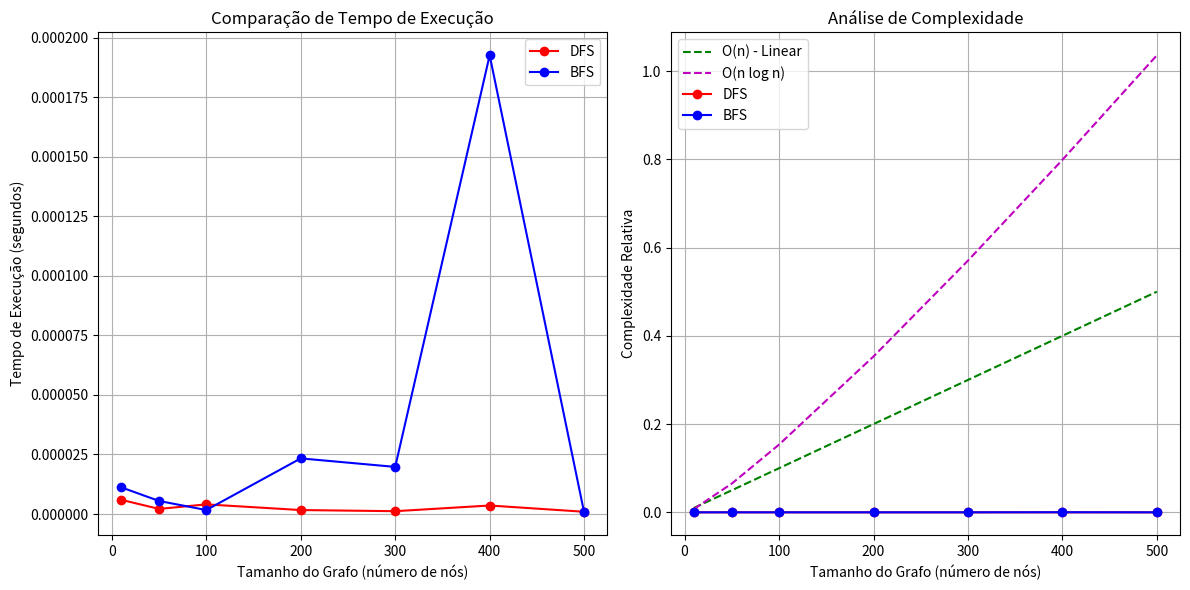
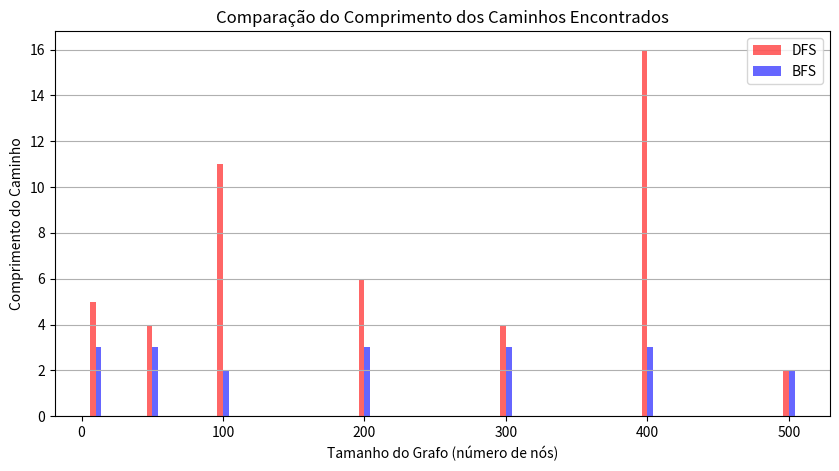

These charts were generated, in order, by the following Python code:

import networkx as nx
import matplotlib.pyplot as plt
import numpy as np
import time
from collections import deque
import random


def criar_grafo_aleatorio(n_nos, probabilidade_conexao=0.3):
    grafo = {}
    for i in range(n_nos):
        grafo[i] = []

    for i in range(n_nos):
        for j in range( i +1, n_nos):
            if random.random() < probabilidade_conexao:
                grafo[i].append(j)
                grafo[j].append(i)

    return grafo


def busca_dfs(grafo, inicio, fim):
    visitados = set()
    caminho = []

    def dfs_recursiva(no_atual, caminho_atual):
        visitados.add(no_atual)
        caminho_atual.append(no_atual)

        if no_atual == fim:
            return True

        for vizinho in grafo[no_atual]:
            if vizinho not in visitados:
                if dfs_recursiva(vizinho, caminho_atual):
                    return True

        caminho_atual.pop()
        return False

    dfs_recursiva(inicio, caminho)
    return caminho if caminho and caminho[-1] == fim else None


def busca_bfs(grafo, inicio, fim):
    if inicio == fim:
        return [inicio]

    visitados = set([inicio])
    fila = deque([(inicio, [inicio])])

    while fila:
        no_atual, caminho = fila.popleft()

        for vizinho in grafo[no_atual]:
            if vizinho == fim:
                return caminho + [vizinho]

            if vizinho not in visitados:
                visitados.add(vizinho)
                fila.append((vizinho, caminho + [vizinho]))

    return None


def comparar_algoritmos(grafos, no_inicio, no_fim):
    tempos_dfs = []
    tempos_bfs = []
    tamanhos_grafo = []
    comprimentos_dfs = []
    comprimentos_bfs = []

    resultados = {'DFS': [], 'BFS': []}

    for grafo in grafos:
        tamanhos_grafo.append(len(grafo))

        inicio_tempo = time.time()
        caminho_dfs = busca_dfs(grafo, no_inicio, no_fim)
        fim_tempo = time.time()
        tempos_dfs.append(fim_tempo - inicio_tempo)
        resultados['DFS'].append(caminho_dfs)
        comprimentos_dfs.append(len(caminho_dfs) if caminho_dfs else 0)

        inicio_tempo = time.time()
        caminho_bfs = busca_bfs(grafo, no_inicio, no_fim)
        fim_tempo = time.time()
        tempos_bfs.append(fim_tempo - inicio_tempo)
        resultados['BFS'].append(caminho_bfs)
        comprimentos_bfs.append(len(caminho_bfs) if caminho_bfs else 0)

    plt.figure(figsize=(12, 6))

    plt.subplot(1, 2, 1)
    plt.plot(tamanhos_grafo, tempos_dfs, 'ro-', label='DFS')
    plt.plot(tamanhos_grafo, tempos_bfs, 'bo-', label='BFS')
    plt.xlabel('Tamanho do Grafo (número de nós)')
    plt.ylabel('Tempo de Execução (segundos)')
    plt.title('Comparação de Tempo de Execução')
    plt.legend()
    plt.grid(True)

    plt.subplot(1, 2, 2)
    x = np.array(tamanhos_grafo)
    plt.plot(x, x/ 1000, 'g--', label='O(n) - Linear')
    plt.plot(x, x * np.log(x) / 3000, 'm--', label='O(n log n)')
    plt.plot(tamanhos_grafo, tempos_dfs, 'ro-', label='DFS')
    plt.plot(tamanhos_grafo, tempos_bfs, 'bo-', label='BFS')
    plt.xlabel('Tamanho do Grafo (número de nós)')
    plt.ylabel('Complexidade Relativa')
    plt.title('Análise de Complexidade')
    plt.legend()
    plt.grid(True)

    plt.tight_layout()
    plt.savefig('comparacao_tempo_complexidade.png')
    plt.close()

    plt.figure(figsize=(10, 5))
    plt.bar(np.array(tamanhos_grafo) - 2, comprimentos_dfs, width=4, color='r', alpha=0.6, label='DFS')
    plt.bar(np.array(tamanhos_grafo) + 2, comprimentos_bfs, width=4, color='b', alpha=0.6, label='BFS')
    plt.xlabel('Tamanho do Grafo (número de nós)')
    plt.ylabel('Comprimento do Caminho')
    plt.title('Comparação do Comprimento dos Caminhos Encontrados')
    plt.legend()
    plt.grid(True, axis='y')
    plt.savefig('comparacao_comprimento_caminhos.png')
    plt.close()

    return resultados, tempos_dfs, tempos_bfs, comprimentos_dfs, comprimentos_bfs, tamanhos_grafo


def exemplo_execucao():
    print("Iniciando comparação de algoritmos DFS e BFS...")

    tamanhos = [10, 50, 100, 200, 300, 400, 500]
    grafos_teste = []

    for tamanho in tamanhos:
        grafos_teste.append(criar_grafo_aleatorio(tamanho))

    resultados, tempos_dfs, tempos_bfs, comprimentos_dfs, comprimentos_bfs, tamanhos_grafo = comparar_algoritmos(
        grafos_teste, 0, min(7, tamanhos[0] - 1))

    print("\nEstatísticas de execução:")
    for i, tamanho in enumerate(tamanhos):
        print(f"Grafo com {tamanho} nós:")
        print(f"  DFS: tempo={tempos_dfs[i]:.6f}s", end="")
        if resultados['DFS'][i]:
            print(f", caminho de tamanho {len(resultados['DFS'][i])}")
        else:
            print(", não encontrou caminho")

        print(f"  BFS: tempo={tempos_bfs[i]:.6f}s", end="")
        if resultados['BFS'][i]:
            print(f", caminho de tamanho {len(resultados['BFS'][i])}")
        else:
            print(", não encontrou caminho")

    print("\nGráficos salvos em 'comparacao_tempo_complexidade.png' e 'comparacao_comprimento_caminhos.png'")


if __name__ == "__main__":
    exemplo_execucao()
